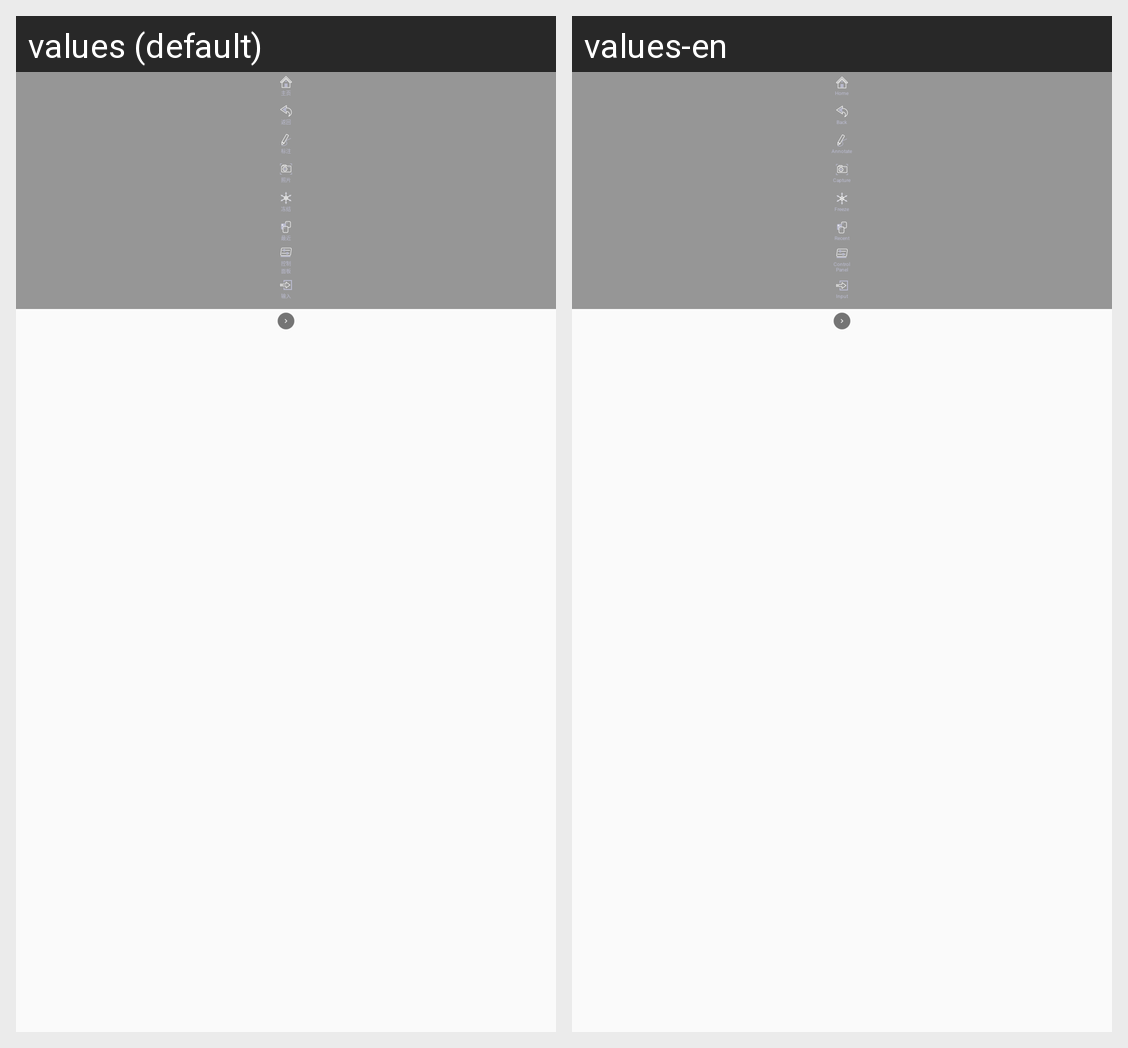

Translations of the strings shown on this Android screen, per locale in the grid:
Android screen res/layout/dialog_right.xml rendered under 2 locales, left to right: values (default), values-en. Device: Nexus 5 (rendered at 1080×1920; each locale shown at half size, 540×960, under a caption strip naming it); theme Theme.AppCompat.Light.NoActionBar.
Strings drawn on this screen, with the default value and each locale's value (text and hints the layout hard-codes, and strings that could not be matched under every locale, appear in the picture but are not listed):

home
  values: 主页
  values-en: Home

back
  values: 返回
  values-en: Back

annotate
  values: 标注
  values-en: Annotate

capture
  values: 照片
  values-en: Capture

freeze
  values: 冻结
  values-en: Freeze

recent
  values: 最近
  values-en: Recent

controlpanel
  values: 控制
      面板
  values-en: Control
      Panel

input
  values: 输入
  values-en: Input
